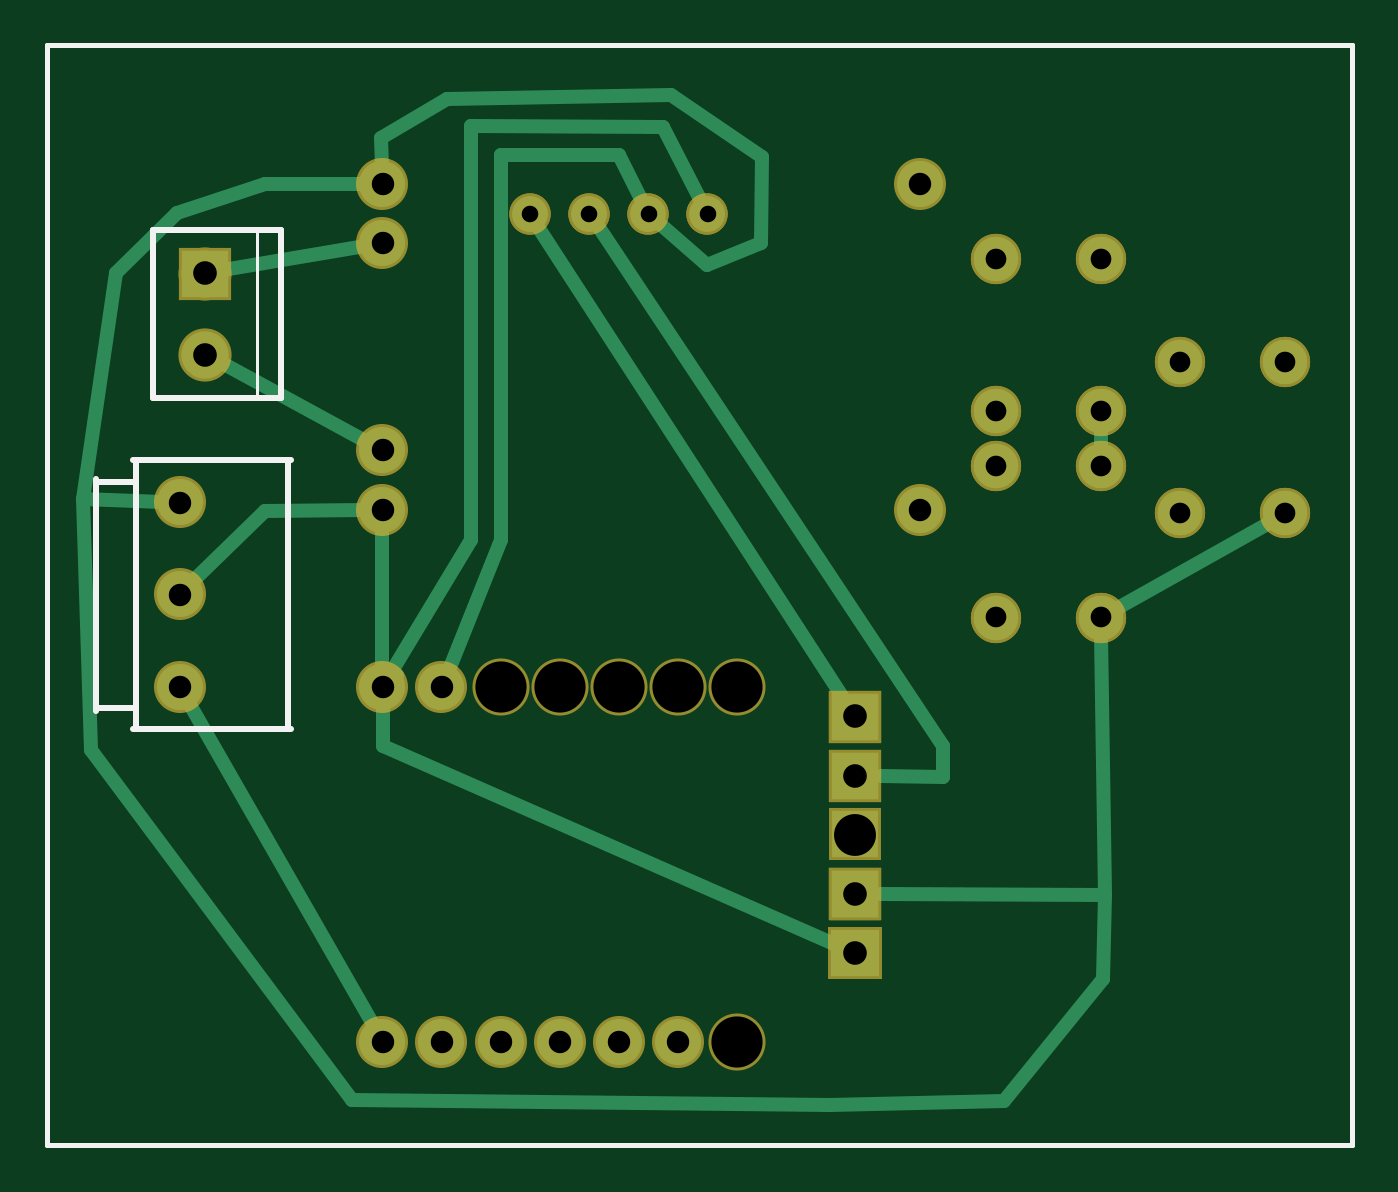
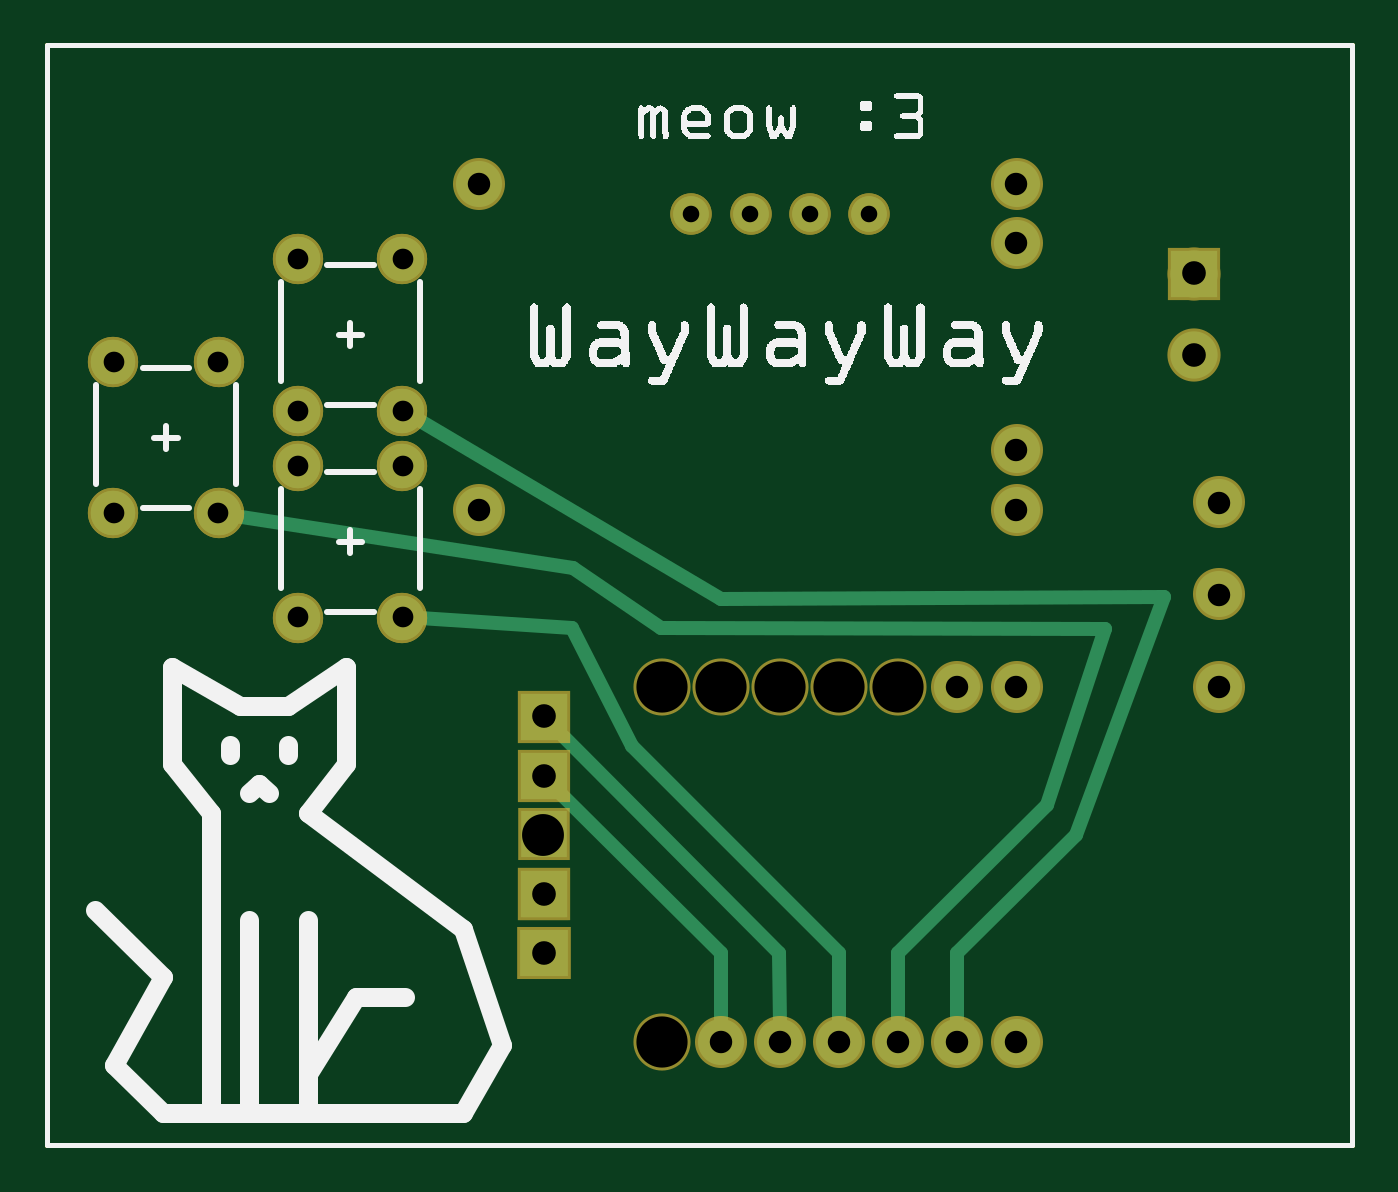
Circuit board: 8 layer files. Board 56.1 x 47.3 mm.
- outline: BLINDS_contour.gm1 (370 bytes)
- bottom_copper: BLINDS_copperBottom.gbl (2672 bytes)
- top_copper: BLINDS_copperTop.gtl (3940 bytes)
- drill: BLINDS_drill.txt (1080 bytes)
- bottom_mask: BLINDS_maskBottom.gbs (2275 bytes)
- top_mask: BLINDS_maskTop.gts (2743 bytes)
- bottom_silk: BLINDS_silkBottom.gbo (65100 bytes)
- top_silk: BLINDS_silkTop.gto (837 bytes)

=== outline: BLINDS_contour.gm1 ===
G04 MADE WITH FRITZING*
G04 WWW.FRITZING.ORG*
G04 DOUBLE SIDED*
G04 HOLES PLATED*
G04 CONTOUR ON CENTER OF CONTOUR VECTOR*
%ASAXBY*%
%FSLAX23Y23*%
%MOIN*%
%OFA0B0*%
%SFA1.0B1.0*%
%ADD10R,2.217250X1.868770*%
%ADD11C,0.008000*%
%ADD10C,0.008*%
%LNCONTOUR*%
G90*
G70*
G54D10*
G54D11*
X4Y1865D02*
X2213Y1865D01*
X2213Y4D01*
X4Y4D01*
X4Y1865D01*
D02*
G04 End of contour*
M02*
=== bottom_copper: BLINDS_copperBottom.gbl ===
G04 MADE WITH FRITZING*
G04 WWW.FRITZING.ORG*
G04 DOUBLE SIDED*
G04 HOLES PLATED*
G04 CONTOUR ON CENTER OF CONTOUR VECTOR*
%ASAXBY*%
%FSLAX23Y23*%
%MOIN*%
%OFA0B0*%
%SFA1.0B1.0*%
%ADD10C,0.075000*%
%ADD11C,0.074000*%
%ADD12C,0.078000*%
%ADD13C,0.080000*%
%ADD14C,0.060000*%
%ADD15R,0.073028X0.071501*%
%ADD16R,0.071756X0.074809*%
%ADD17R,0.073028X0.069551*%
%ADD18R,0.071501X0.071077*%
%ADD19R,0.071756X0.071756*%
%ADD20R,0.000028X0.000028*%
%ADD21R,0.082469X0.079707*%
%ADD22R,0.080184X0.080286*%
%ADD23R,0.078917X0.078057*%
%ADD24R,0.080000X0.080000*%
%ADD25R,0.080184X0.080012*%
%ADD26C,0.024000*%
%LNCOPPER0*%
G90*
G70*
G54D10*
X1611Y1153D03*
X1611Y897D03*
X1788Y1153D03*
X1788Y897D03*
X1611Y1153D03*
X1611Y897D03*
X1788Y1153D03*
X1788Y897D03*
X1922Y1329D03*
X1922Y1074D03*
X2100Y1329D03*
X2100Y1074D03*
X1922Y1329D03*
X1922Y1074D03*
X2100Y1329D03*
X2100Y1074D03*
X1611Y1503D03*
X1611Y1247D03*
X1788Y1503D03*
X1788Y1247D03*
X1611Y1503D03*
X1611Y1247D03*
X1788Y1503D03*
X1788Y1247D03*
G54D11*
X1372Y730D03*
X1372Y630D03*
X1372Y530D03*
X1372Y430D03*
X1372Y330D03*
G54D12*
X572Y179D03*
X672Y179D03*
X772Y179D03*
X872Y179D03*
X972Y179D03*
X1072Y179D03*
X1172Y179D03*
X1172Y780D03*
X1072Y780D03*
X972Y780D03*
X872Y780D03*
X772Y780D03*
X672Y780D03*
X572Y780D03*
X1481Y1079D03*
X1481Y1631D03*
X572Y1079D03*
X572Y1180D03*
X572Y1531D03*
X572Y1631D03*
G54D13*
X272Y1479D03*
X272Y1342D03*
G54D12*
X229Y780D03*
X229Y936D03*
X229Y1092D03*
G54D14*
X822Y1579D03*
X922Y1580D03*
X1022Y1579D03*
X1122Y1579D03*
X822Y1579D03*
X922Y1580D03*
X1022Y1579D03*
X1122Y1579D03*
G54D15*
X1373Y330D03*
G54D16*
X1372Y428D03*
G54D17*
X1371Y529D03*
G54D18*
X1372Y730D03*
G54D19*
X1372Y630D03*
G54D20*
X1372Y730D03*
X1372Y630D03*
G54D18*
X1372Y630D03*
G54D19*
X1372Y730D03*
G54D20*
X1372Y730D03*
X1372Y630D03*
G54D18*
X1372Y630D03*
G54D19*
X1372Y730D03*
G54D20*
X1372Y730D03*
X1372Y630D03*
G54D18*
X1372Y630D03*
G54D19*
X1372Y730D03*
G54D21*
X1372Y329D03*
G54D22*
X1372Y429D03*
G54D23*
X1372Y530D03*
G54D24*
X1372Y629D03*
G54D25*
X1372Y729D03*
G54D24*
X272Y1479D03*
G54D26*
X521Y579D02*
X422Y878D01*
D02*
X773Y329D02*
X521Y579D01*
D02*
X773Y210D02*
X773Y329D01*
D02*
X1322Y981D02*
X1894Y1069D01*
D02*
X1173Y880D02*
X1322Y981D01*
D02*
X422Y878D02*
X1173Y880D01*
D02*
X1223Y679D02*
X872Y329D01*
D02*
X1324Y880D02*
X1223Y679D01*
D02*
X1582Y896D02*
X1324Y880D01*
D02*
X872Y329D02*
X872Y210D01*
D02*
X672Y329D02*
X672Y210D01*
D02*
X472Y529D02*
X672Y329D01*
D02*
X1072Y929D02*
X323Y931D01*
D02*
X323Y931D02*
X472Y529D01*
D02*
X1586Y1233D02*
X1072Y929D01*
D02*
X1072Y210D02*
X1072Y329D01*
D02*
X1072Y329D02*
X1342Y599D01*
D02*
X974Y329D02*
X1338Y695D01*
D02*
X973Y210D02*
X974Y329D01*
G04 End of Copper0*
M02*
=== top_copper: BLINDS_copperTop.gtl ===
G04 MADE WITH FRITZING*
G04 WWW.FRITZING.ORG*
G04 DOUBLE SIDED*
G04 HOLES PLATED*
G04 CONTOUR ON CENTER OF CONTOUR VECTOR*
%ASAXBY*%
%FSLAX23Y23*%
%MOIN*%
%OFA0B0*%
%SFA1.0B1.0*%
%ADD10C,0.075000*%
%ADD11C,0.074000*%
%ADD12C,0.078000*%
%ADD13C,0.080000*%
%ADD14C,0.060000*%
%ADD15R,0.073028X0.071501*%
%ADD16R,0.071756X0.074809*%
%ADD17R,0.073028X0.069551*%
%ADD18R,0.071501X0.071077*%
%ADD19R,0.071756X0.071756*%
%ADD20R,0.000028X0.000028*%
%ADD21R,0.082469X0.079707*%
%ADD22R,0.080184X0.080286*%
%ADD23R,0.078917X0.078057*%
%ADD24R,0.080000X0.080000*%
%ADD25R,0.080184X0.080012*%
%ADD26C,0.024000*%
%LNCOPPER1*%
G90*
G70*
G54D10*
X1611Y1153D03*
X1611Y897D03*
X1788Y1153D03*
X1788Y897D03*
X1611Y1153D03*
X1611Y897D03*
X1788Y1153D03*
X1788Y897D03*
X1922Y1329D03*
X1922Y1074D03*
X2100Y1329D03*
X2100Y1074D03*
X1922Y1329D03*
X1922Y1074D03*
X2100Y1329D03*
X2100Y1074D03*
X1611Y1503D03*
X1611Y1247D03*
X1788Y1503D03*
X1788Y1247D03*
X1611Y1503D03*
X1611Y1247D03*
X1788Y1503D03*
X1788Y1247D03*
G54D11*
X1372Y730D03*
X1372Y630D03*
X1372Y530D03*
X1372Y430D03*
X1372Y330D03*
G54D12*
X572Y179D03*
X672Y179D03*
X772Y179D03*
X872Y179D03*
X972Y179D03*
X1072Y179D03*
X1172Y179D03*
X1172Y780D03*
X1072Y780D03*
X972Y780D03*
X872Y780D03*
X772Y780D03*
X672Y780D03*
X572Y780D03*
G54D13*
X272Y1479D03*
X272Y1342D03*
G54D12*
X229Y780D03*
X229Y936D03*
X229Y1092D03*
G54D14*
X822Y1579D03*
X922Y1580D03*
X1022Y1579D03*
X1122Y1579D03*
X822Y1579D03*
X922Y1580D03*
X1022Y1579D03*
X1122Y1579D03*
G54D12*
X1481Y1079D03*
X1481Y1631D03*
X572Y1079D03*
X572Y1180D03*
X572Y1531D03*
X572Y1631D03*
G54D15*
X1373Y330D03*
G54D16*
X1372Y428D03*
G54D17*
X1371Y529D03*
G54D18*
X1372Y730D03*
G54D19*
X1372Y630D03*
G54D20*
X1372Y730D03*
X1372Y630D03*
G54D18*
X1372Y630D03*
G54D19*
X1372Y730D03*
G54D20*
X1372Y730D03*
X1372Y630D03*
G54D18*
X1372Y630D03*
G54D19*
X1372Y730D03*
G54D20*
X1372Y730D03*
X1372Y630D03*
G54D18*
X1372Y630D03*
G54D19*
X1372Y730D03*
G54D21*
X1372Y329D03*
G54D22*
X1372Y429D03*
G54D23*
X1372Y530D03*
G54D24*
X1372Y629D03*
G54D25*
X1372Y729D03*
G54D15*
X1373Y330D03*
G54D16*
X1372Y428D03*
G54D17*
X1371Y529D03*
G54D18*
X1372Y730D03*
G54D19*
X1372Y630D03*
G54D20*
X1372Y730D03*
X1372Y630D03*
G54D18*
X1372Y630D03*
G54D19*
X1372Y730D03*
G54D20*
X1372Y730D03*
X1372Y630D03*
G54D18*
X1372Y630D03*
G54D19*
X1372Y730D03*
G54D20*
X1372Y730D03*
X1372Y630D03*
G54D18*
X1372Y630D03*
G54D19*
X1372Y730D03*
G54D21*
X1372Y329D03*
G54D22*
X1372Y429D03*
G54D23*
X1372Y530D03*
G54D24*
X1372Y629D03*
G54D25*
X1372Y729D03*
G54D24*
X272Y1479D03*
G54D26*
X572Y810D02*
X572Y1049D01*
D02*
X543Y1526D02*
X303Y1485D01*
D02*
X546Y1194D02*
X300Y1327D01*
D02*
X244Y753D02*
X557Y206D01*
D02*
X542Y1079D02*
X373Y1078D01*
D02*
X373Y1078D02*
X250Y957D01*
D02*
X596Y799D02*
X573Y780D01*
D02*
X573Y780D02*
X573Y680D01*
D02*
X573Y680D02*
X1337Y345D01*
D02*
X79Y673D02*
X521Y80D01*
D02*
X1329Y73D02*
X1623Y79D01*
D02*
X521Y80D02*
X1329Y73D01*
D02*
X1794Y427D02*
X1416Y429D01*
D02*
X1791Y285D02*
X1794Y427D01*
D02*
X1623Y79D02*
X1791Y285D01*
D02*
X65Y1097D02*
X79Y673D01*
D02*
X570Y1709D02*
X572Y1661D01*
D02*
X682Y1775D02*
X570Y1709D01*
D02*
X1060Y1781D02*
X682Y1775D01*
D02*
X1122Y1493D02*
X1213Y1531D01*
D02*
X1215Y1677D02*
X1060Y1781D01*
D02*
X1213Y1531D02*
X1215Y1677D01*
D02*
X1041Y1563D02*
X1122Y1493D01*
D02*
X722Y1029D02*
X722Y1729D01*
D02*
X722Y1729D02*
X1047Y1727D01*
D02*
X1047Y1727D02*
X1111Y1602D01*
D02*
X588Y806D02*
X722Y1029D01*
D02*
X772Y1029D02*
X684Y808D01*
D02*
X772Y1680D02*
X772Y1029D01*
D02*
X1011Y1602D02*
X972Y1680D01*
D02*
X972Y1680D02*
X772Y1680D01*
D02*
X1521Y628D02*
X1521Y680D01*
D02*
X1521Y680D02*
X936Y1559D01*
D02*
X1415Y629D02*
X1521Y628D01*
D02*
X836Y1558D02*
X1350Y764D01*
D02*
X1788Y1219D02*
X1788Y1182D01*
D02*
X2075Y1059D02*
X1813Y911D01*
D02*
X1794Y427D02*
X1788Y869D01*
D02*
X65Y1097D02*
X199Y1093D01*
D02*
X65Y1097D02*
X121Y1480D01*
D02*
X121Y1480D02*
X224Y1581D01*
D02*
X374Y1630D02*
X542Y1631D01*
D02*
X224Y1581D02*
X374Y1630D01*
G04 End of Copper1*
M02*
=== drill: BLINDS_drill.txt ===
; NON-PLATED HOLES START AT T1
; THROUGH (PLATED) HOLES START AT T100
M48
INCH
T1C0.086614
T2C0.070866
T100C0.035000
T101C0.040000
T102C0.028000
T103C0.038000
%
T1
X009724Y007794
X007724Y007794
X010724Y007794
X011724Y001794
X008724Y007794
X011724Y007794
T2
X009724Y007794
X007724Y007794
X010724Y007794
X011724Y001794
X013724Y005294
X008724Y007794
X011724Y007794
T100
X020995Y013294
X016105Y011532
X016105Y012473
X016105Y015032
X019224Y013294
X020995Y010735
X017877Y011532
X019224Y010735
X017877Y008973
X017877Y012473
X016105Y008973
X017877Y015032
T101
X013715Y005296
X002724Y013416
X013715Y004296
X013715Y007296
X013715Y006296
X013715Y003296
X002724Y014794
T102
X009219Y015795
X011224Y015794
X010224Y015794
X008224Y015794
T103
X006724Y007799
X005724Y001794
X005724Y015309
X005724Y010794
X006724Y001794
X005724Y007799
X002289Y007796
X014813Y010794
X014813Y016312
X007724Y007799
X009724Y007799
X011724Y007799
X005724Y016312
X005724Y011797
X007724Y001794
X010724Y007799
X009724Y001794
X011724Y001794
X008724Y001794
X002289Y009356
X008724Y007799
X010724Y001794
X002289Y010916
T00
M30

=== bottom_mask: BLINDS_maskBottom.gbs ===
G04 MADE WITH FRITZING*
G04 WWW.FRITZING.ORG*
G04 DOUBLE SIDED*
G04 HOLES PLATED*
G04 CONTOUR ON CENTER OF CONTOUR VECTOR*
%ASAXBY*%
%FSLAX23Y23*%
%MOIN*%
%OFA0B0*%
%SFA1.0B1.0*%
%ADD10C,0.085000*%
%ADD11C,0.084000*%
%ADD12C,0.088000*%
%ADD13C,0.090000*%
%ADD14C,0.096614*%
%ADD15C,0.080866*%
%ADD16C,0.070000*%
%ADD17R,0.083028X0.081501*%
%ADD18R,0.081756X0.084809*%
%ADD19R,0.083028X0.079550*%
%ADD20R,0.081501X0.081077*%
%ADD21R,0.081756X0.081756*%
%ADD22R,0.010028X0.010028*%
%ADD23R,0.092469X0.089707*%
%ADD24R,0.090184X0.090286*%
%ADD25R,0.088917X0.088056*%
%ADD26R,0.090000X0.090000*%
%ADD27R,0.090184X0.090012*%
%LNMASK0*%
G90*
G70*
G54D10*
X1611Y1153D03*
X1611Y897D03*
X1788Y1153D03*
X1788Y897D03*
X1611Y1153D03*
X1611Y897D03*
X1788Y1153D03*
X1788Y897D03*
X1922Y1329D03*
X1922Y1074D03*
X2100Y1329D03*
X2100Y1074D03*
X1922Y1329D03*
X1922Y1074D03*
X2100Y1329D03*
X2100Y1074D03*
X1611Y1503D03*
X1611Y1247D03*
X1788Y1503D03*
X1788Y1247D03*
X1611Y1503D03*
X1611Y1247D03*
X1788Y1503D03*
X1788Y1247D03*
G54D11*
X1372Y730D03*
X1372Y630D03*
X1372Y530D03*
X1372Y430D03*
X1372Y330D03*
G54D12*
X572Y179D03*
X672Y179D03*
X772Y179D03*
X872Y179D03*
X972Y179D03*
X1072Y179D03*
X1172Y179D03*
X1172Y780D03*
X1072Y780D03*
X972Y780D03*
X872Y780D03*
X772Y780D03*
X672Y780D03*
X572Y780D03*
X1481Y1079D03*
X1481Y1631D03*
X572Y1079D03*
X572Y1180D03*
X572Y1531D03*
X572Y1631D03*
G54D13*
X272Y1479D03*
X272Y1342D03*
G54D12*
X229Y780D03*
X229Y936D03*
X229Y1092D03*
G54D14*
X772Y779D03*
X872Y779D03*
X972Y779D03*
X1072Y779D03*
X1172Y779D03*
X1172Y179D03*
G54D15*
X1172Y179D03*
X1172Y779D03*
X1072Y779D03*
X972Y779D03*
X772Y779D03*
X872Y779D03*
G54D16*
X822Y1579D03*
X922Y1580D03*
X1022Y1579D03*
X1122Y1579D03*
X822Y1579D03*
X922Y1580D03*
X1022Y1579D03*
X1122Y1579D03*
G54D15*
X1372Y529D03*
G54D17*
X1373Y330D03*
G54D18*
X1372Y428D03*
G54D19*
X1371Y529D03*
G54D20*
X1372Y730D03*
G54D21*
X1372Y630D03*
G54D22*
X1372Y730D03*
X1372Y630D03*
G54D20*
X1372Y630D03*
G54D21*
X1372Y730D03*
G54D22*
X1372Y730D03*
X1372Y630D03*
G54D20*
X1372Y630D03*
G54D21*
X1372Y730D03*
G54D22*
X1372Y730D03*
X1372Y630D03*
G54D20*
X1372Y630D03*
G54D21*
X1372Y730D03*
G54D23*
X1372Y329D03*
G54D24*
X1372Y429D03*
G54D25*
X1372Y530D03*
G54D26*
X1372Y629D03*
G54D27*
X1372Y729D03*
G54D26*
X272Y1479D03*
G04 End of Mask0*
M02*
=== top_mask: BLINDS_maskTop.gts ===
G04 MADE WITH FRITZING*
G04 WWW.FRITZING.ORG*
G04 DOUBLE SIDED*
G04 HOLES PLATED*
G04 CONTOUR ON CENTER OF CONTOUR VECTOR*
%ASAXBY*%
%FSLAX23Y23*%
%MOIN*%
%OFA0B0*%
%SFA1.0B1.0*%
%ADD10C,0.085000*%
%ADD11C,0.084000*%
%ADD12C,0.088000*%
%ADD13C,0.090000*%
%ADD14C,0.096614*%
%ADD15C,0.080866*%
%ADD16C,0.070000*%
%ADD17R,0.083028X0.081501*%
%ADD18R,0.081756X0.084809*%
%ADD19R,0.083028X0.079550*%
%ADD20R,0.081501X0.081077*%
%ADD21R,0.081756X0.081756*%
%ADD22R,0.010028X0.010028*%
%ADD23R,0.092469X0.089707*%
%ADD24R,0.090184X0.090286*%
%ADD25R,0.088917X0.088056*%
%ADD26R,0.090000X0.090000*%
%ADD27R,0.090184X0.090012*%
%LNMASK1*%
G90*
G70*
G54D10*
X1611Y1153D03*
X1611Y897D03*
X1788Y1153D03*
X1788Y897D03*
X1611Y1153D03*
X1611Y897D03*
X1788Y1153D03*
X1788Y897D03*
X1922Y1329D03*
X1922Y1074D03*
X2100Y1329D03*
X2100Y1074D03*
X1922Y1329D03*
X1922Y1074D03*
X2100Y1329D03*
X2100Y1074D03*
X1611Y1503D03*
X1611Y1247D03*
X1788Y1503D03*
X1788Y1247D03*
X1611Y1503D03*
X1611Y1247D03*
X1788Y1503D03*
X1788Y1247D03*
G54D11*
X1372Y730D03*
X1372Y630D03*
X1372Y530D03*
X1372Y430D03*
X1372Y330D03*
G54D12*
X572Y179D03*
X672Y179D03*
X772Y179D03*
X872Y179D03*
X972Y179D03*
X1072Y179D03*
X1172Y179D03*
X1172Y780D03*
X1072Y780D03*
X972Y780D03*
X872Y780D03*
X772Y780D03*
X672Y780D03*
X572Y780D03*
G54D13*
X272Y1479D03*
X272Y1342D03*
G54D12*
X229Y780D03*
X229Y936D03*
X229Y1092D03*
G54D14*
X772Y779D03*
X872Y779D03*
X972Y779D03*
X1072Y779D03*
X1172Y779D03*
X1172Y179D03*
G54D15*
X1172Y179D03*
X1172Y779D03*
X1072Y779D03*
X972Y779D03*
X772Y779D03*
X872Y779D03*
G54D16*
X822Y1579D03*
X922Y1580D03*
X1022Y1579D03*
X1122Y1579D03*
X822Y1579D03*
X922Y1580D03*
X1022Y1579D03*
X1122Y1579D03*
G54D12*
X1481Y1079D03*
X1481Y1631D03*
X572Y1079D03*
X572Y1180D03*
X572Y1531D03*
X572Y1631D03*
G54D15*
X1372Y529D03*
G54D17*
X1373Y330D03*
G54D18*
X1372Y428D03*
G54D19*
X1371Y529D03*
G54D20*
X1372Y730D03*
G54D21*
X1372Y630D03*
G54D22*
X1372Y730D03*
X1372Y630D03*
G54D20*
X1372Y630D03*
G54D21*
X1372Y730D03*
G54D22*
X1372Y730D03*
X1372Y630D03*
G54D20*
X1372Y630D03*
G54D21*
X1372Y730D03*
G54D22*
X1372Y730D03*
X1372Y630D03*
G54D20*
X1372Y630D03*
G54D21*
X1372Y730D03*
G54D23*
X1372Y329D03*
G54D24*
X1372Y429D03*
G54D25*
X1372Y530D03*
G54D26*
X1372Y629D03*
G54D27*
X1372Y729D03*
G54D17*
X1373Y330D03*
G54D18*
X1372Y428D03*
G54D19*
X1371Y529D03*
G54D20*
X1372Y730D03*
G54D21*
X1372Y630D03*
G54D22*
X1372Y730D03*
X1372Y630D03*
G54D20*
X1372Y630D03*
G54D21*
X1372Y730D03*
G54D22*
X1372Y730D03*
X1372Y630D03*
G54D20*
X1372Y630D03*
G54D21*
X1372Y730D03*
G54D22*
X1372Y730D03*
X1372Y630D03*
G54D20*
X1372Y630D03*
G54D21*
X1372Y730D03*
G54D23*
X1372Y329D03*
G54D24*
X1372Y429D03*
G54D25*
X1372Y530D03*
G54D26*
X1372Y629D03*
G54D27*
X1372Y729D03*
G54D26*
X272Y1479D03*
G04 End of Mask1*
M02*
=== bottom_silk: BLINDS_silkBottom.gbo (65100 bytes, source omitted) ===
=== top_silk: BLINDS_silkTop.gto ===
G04 MADE WITH FRITZING*
G04 WWW.FRITZING.ORG*
G04 DOUBLE SIDED*
G04 HOLES PLATED*
G04 CONTOUR ON CENTER OF CONTOUR VECTOR*
%ASAXBY*%
%FSLAX23Y23*%
%MOIN*%
%OFA0B0*%
%SFA1.0B1.0*%
%ADD10R,2.217250X1.868770X2.201250X1.852770*%
%ADD11C,0.008000*%
%ADD12C,0.010000*%
%ADD13C,0.005000*%
%ADD14C,0.009650*%
%LNSILK1*%
G90*
G70*
G54D11*
X4Y1865D02*
X2213Y1865D01*
X2213Y4D01*
X4Y4D01*
X4Y1865D01*
D02*
G54D12*
X184Y1553D02*
X184Y1268D01*
D02*
X184Y1268D02*
X400Y1268D01*
D02*
X400Y1268D02*
X400Y1553D01*
D02*
X400Y1553D02*
X184Y1553D01*
G54D13*
D02*
X360Y1268D02*
X360Y1553D01*
G54D12*
D02*
X413Y713D02*
X413Y1158D01*
D02*
X150Y1127D02*
X93Y1127D01*
G54D14*
D02*
X88Y1132D02*
X88Y739D01*
G54D12*
D02*
X150Y708D02*
X418Y708D01*
D02*
X155Y1158D02*
X155Y713D01*
D02*
X418Y1163D02*
X150Y1163D01*
D02*
X150Y744D02*
X93Y744D01*
G04 End of Silk1*
M02*
